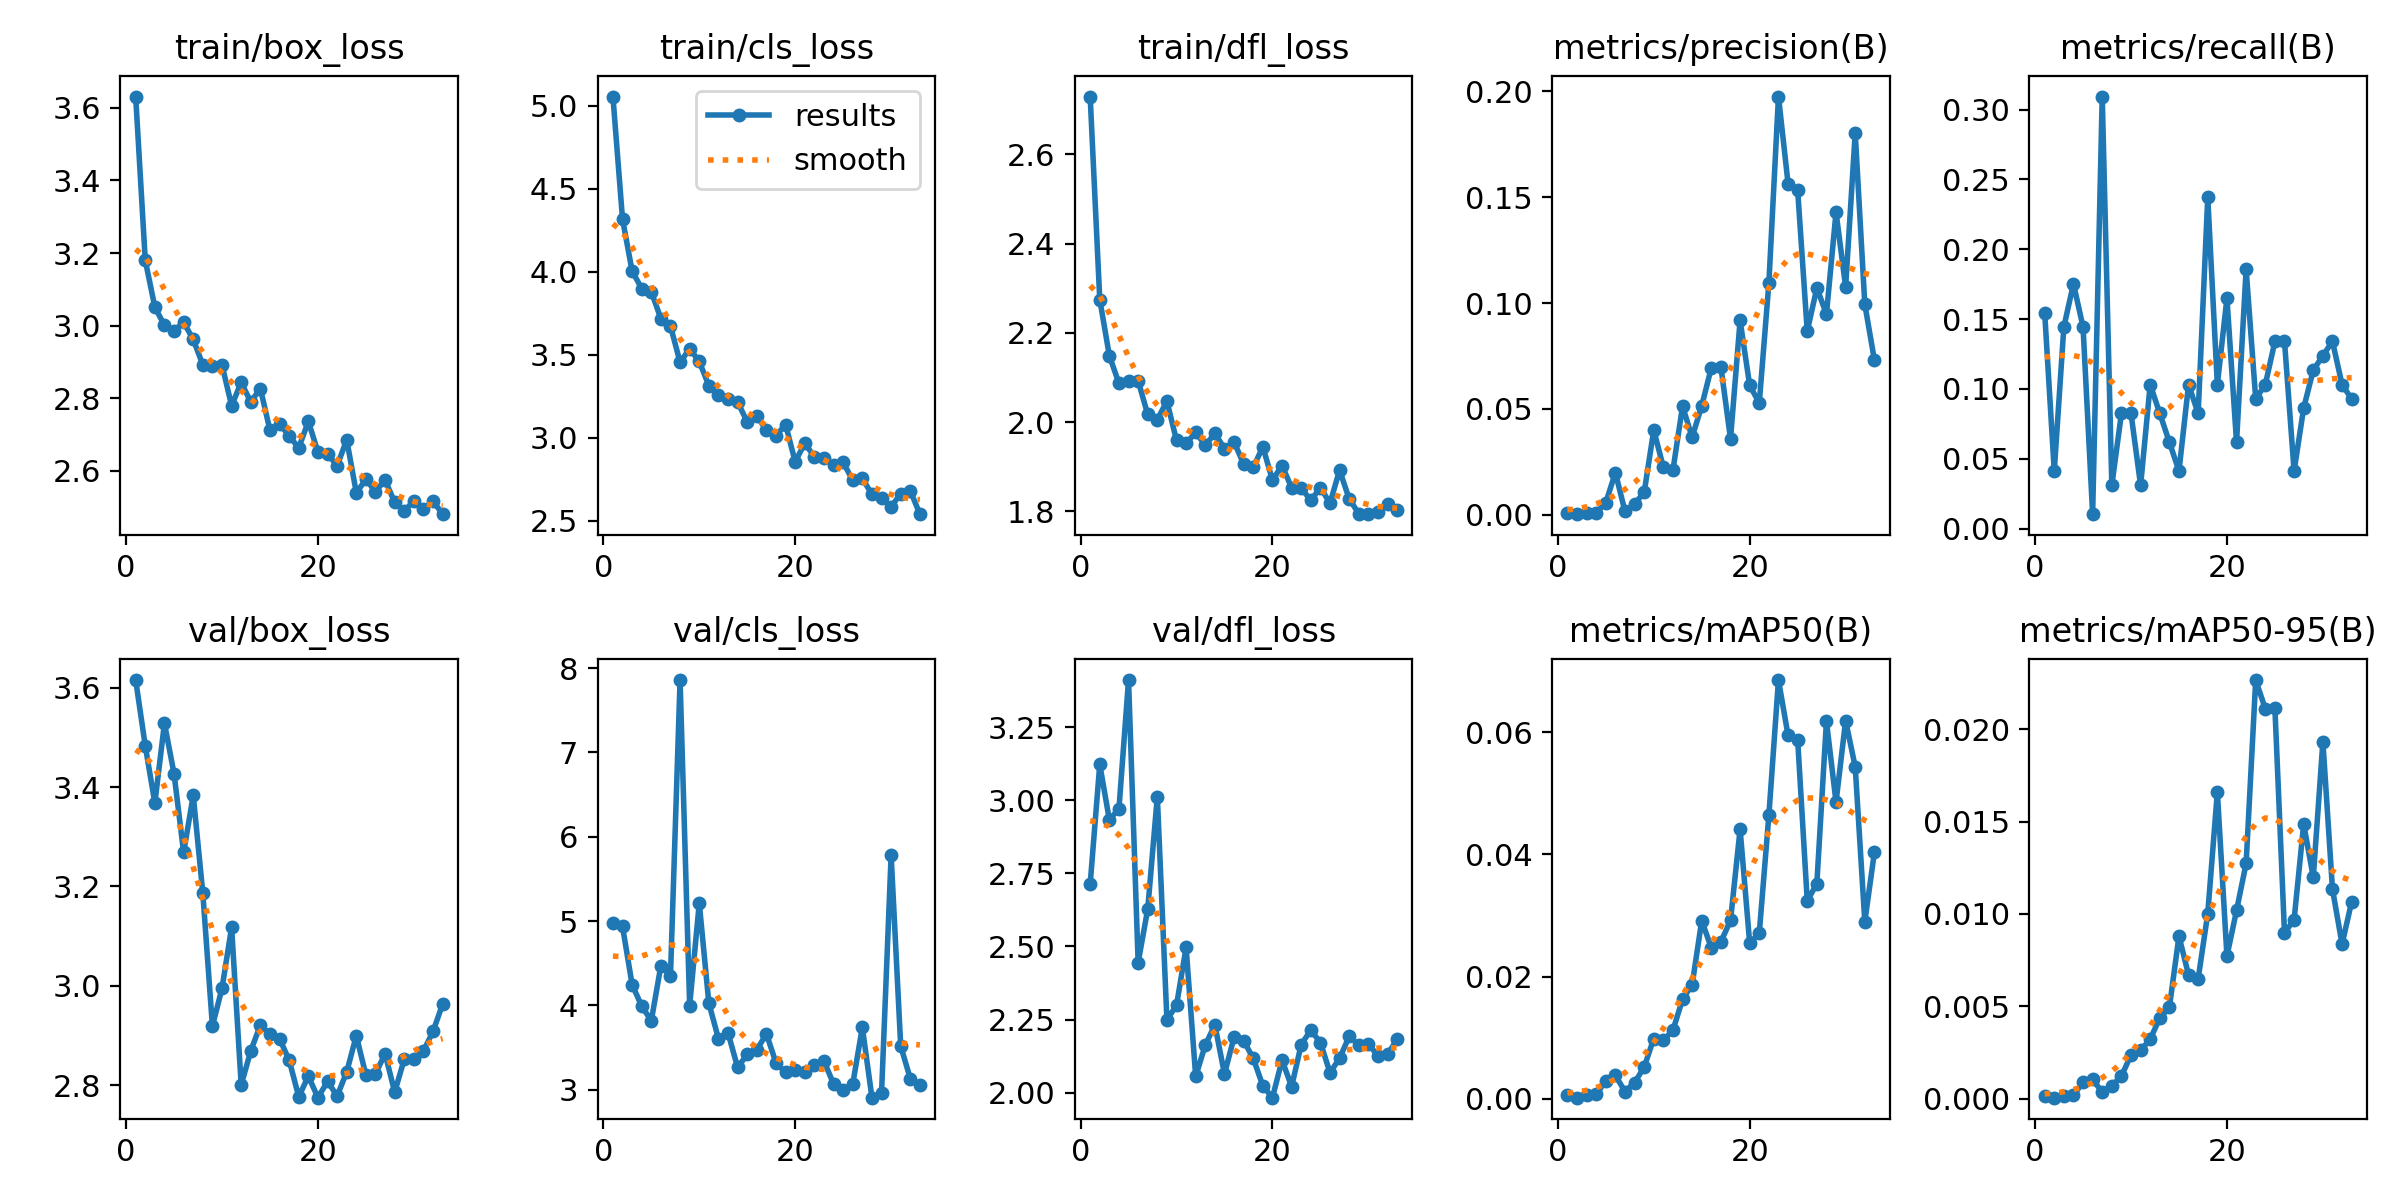

The data file committed next to this chart (first rows):
epoch, time, train/box_loss, train/cls_loss, train/dfl_loss, metrics/precision(B), metrics/recall(B), metrics/mAP50(B), metrics/mAP50-95(B), val/box_loss, val/cls_loss, val/dfl_loss, lr/pg0, lr/pg1, lr/pg2
1, 5.803, 3.632, 5.056, 2.729, 0.00078, 0.1546, 0.00052, 0.00012, 3.616, 4.982, 2.713, 0.0004, 0.0004, 0.0004
2, 9.371, 3.18, 4.318, 2.275, 0.00023, 0.04124, 0.00016, 5e-05, 3.483, 4.937, 3.122, 0.0008119, 0.0008119, 0.0008119
3, 12.97, 3.051, 4.005, 2.149, 0.00073, 0.1443, 0.00052, 0.00014, 3.368, 4.248, 2.933, 0.001215, 0.001215, 0.001215
4, 16.48, 3, 3.899, 2.087, 0.00089, 0.1753, 0.0007, 0.00018, 3.529, 3.992, 2.971, 0.001611, 0.001611, 0.001611
5, 20.13, 2.986, 3.88, 2.093, 0.00568, 0.1443, 0.00291, 0.00088, 3.427, 3.818, 3.411, 0.001921, 0.001921, 0.001921
6, 23.78, 3.009, 3.718, 2.093, 0.01986, 0.01031, 0.00382, 0.00104, 3.268, 4.471, 2.445, 0.001901, 0.001901, 0.001901
7, 27.27, 2.962, 3.673, 2.017, 0.00156, 0.3093, 0.00116, 0.00035, 3.383, 4.35, 2.628, 0.001881, 0.001881, 0.001881
8, 30.87, 2.892, 3.455, 2.006, 0.00512, 0.03093, 0.00264, 0.0007, 3.186, 7.858, 3.013, 0.001861, 0.001861, 0.001861
9, 34.36, 2.888, 3.536, 2.047, 0.0105, 0.08247, 0.00515, 0.00121, 2.919, 3.999, 2.25, 0.001842, 0.001842, 0.001842
10, 37.9, 2.891, 3.46, 1.959, 0.03998, 0.08247, 0.00985, 0.00237, 2.995, 5.212, 2.299, 0.001822, 0.001822, 0.001822
11, 41.46, 2.779, 3.315, 1.952, 0.0224, 0.03093, 0.00954, 0.00261, 3.118, 4.026, 2.497, 0.001802, 0.001802, 0.001802
12, 45.08, 2.843, 3.256, 1.977, 0.02111, 0.1031, 0.01121, 0.00322, 2.8, 3.607, 2.056, 0.001782, 0.001782, 0.001782
13, 48.55, 2.789, 3.235, 1.948, 0.0512, 0.08247, 0.01626, 0.00436, 2.869, 3.674, 2.163, 0.001762, 0.001762, 0.001762
14, 52.2, 2.826, 3.216, 1.975, 0.03663, 0.06186, 0.01865, 0.00494, 2.921, 3.265, 2.232, 0.001743, 0.001743, 0.001743
15, 55.77, 2.711, 3.095, 1.941, 0.05139, 0.04124, 0.02915, 0.0088, 2.903, 3.419, 2.064, 0.001723, 0.001723, 0.001723
16, 59.33, 2.729, 3.131, 1.956, 0.06947, 0.1031, 0.0247, 0.00669, 2.893, 3.472, 2.19, 0.001703, 0.001703, 0.001703
17, 62.83, 2.695, 3.047, 1.906, 0.0698, 0.08247, 0.0257, 0.00649, 2.85, 3.664, 2.178, 0.001683, 0.001683, 0.001683
18, 66.38, 2.663, 3.013, 1.899, 0.03585, 0.2371, 0.02918, 0.01002, 2.777, 3.318, 2.118, 0.001663, 0.001663, 0.001663
19, 69.92, 2.736, 3.08, 1.945, 0.09178, 0.1031, 0.04412, 0.0166, 2.818, 3.205, 2.024, 0.001644, 0.001644, 0.001644
20, 73.44, 2.651, 2.855, 1.871, 0.06106, 0.165, 0.02547, 0.00772, 2.775, 3.238, 1.983, 0.001624, 0.001624, 0.001624
21, 76.92, 2.647, 2.968, 1.903, 0.05278, 0.06186, 0.02714, 0.01019, 2.808, 3.206, 2.112, 0.001604, 0.001604, 0.001604
22, 80.7, 2.613, 2.885, 1.853, 0.1095, 0.1856, 0.04642, 0.01274, 2.778, 3.297, 2.021, 0.001584, 0.001584, 0.001584
23, 84.24, 2.685, 2.88, 1.853, 0.1976, 0.09278, 0.06856, 0.02267, 2.827, 3.34, 2.165, 0.001564, 0.001564, 0.001564
24, 87.89, 2.539, 2.837, 1.825, 0.1565, 0.1031, 0.0595, 0.02111, 2.9, 3.07, 2.214, 0.001545, 0.001545, 0.001545
25, 91.32, 2.575, 2.852, 1.854, 0.1533, 0.134, 0.05881, 0.02115, 2.82, 2.998, 2.172, 0.001525, 0.001525, 0.001525
26, 94.76, 2.542, 2.743, 1.818, 0.08667, 0.134, 0.03238, 0.00897, 2.823, 3.068, 2.069, 0.001505, 0.001505, 0.001505
27, 98.26, 2.574, 2.755, 1.893, 0.1071, 0.04124, 0.03522, 0.00969, 2.864, 3.741, 2.118, 0.001485, 0.001485, 0.001485
28, 101.7, 2.512, 2.659, 1.828, 0.09478, 0.08638, 0.06182, 0.01487, 2.786, 2.907, 2.193, 0.001465, 0.001465, 0.001465
29, 105.1, 2.489, 2.635, 1.795, 0.1429, 0.1134, 0.04857, 0.01198, 2.852, 2.956, 2.164, 0.001446, 0.001446, 0.001446
30, 108.6, 2.516, 2.585, 1.794, 0.1077, 0.1237, 0.06191, 0.01933, 2.852, 5.781, 2.168, 0.001426, 0.001426, 0.001426
31, 112.1, 2.495, 2.663, 1.799, 0.1804, 0.134, 0.05435, 0.01135, 2.869, 3.518, 2.125, 0.001406, 0.001406, 0.001406
32, 115.6, 2.516, 2.681, 1.816, 0.09941, 0.1031, 0.02898, 0.00837, 2.908, 3.131, 2.131, 0.001386, 0.001386, 0.001386
33, 119.2, 2.48, 2.54, 1.803, 0.07306, 0.09278, 0.04035, 0.01066, 2.964, 3.06, 2.183, 0.001366, 0.001366, 0.001366
